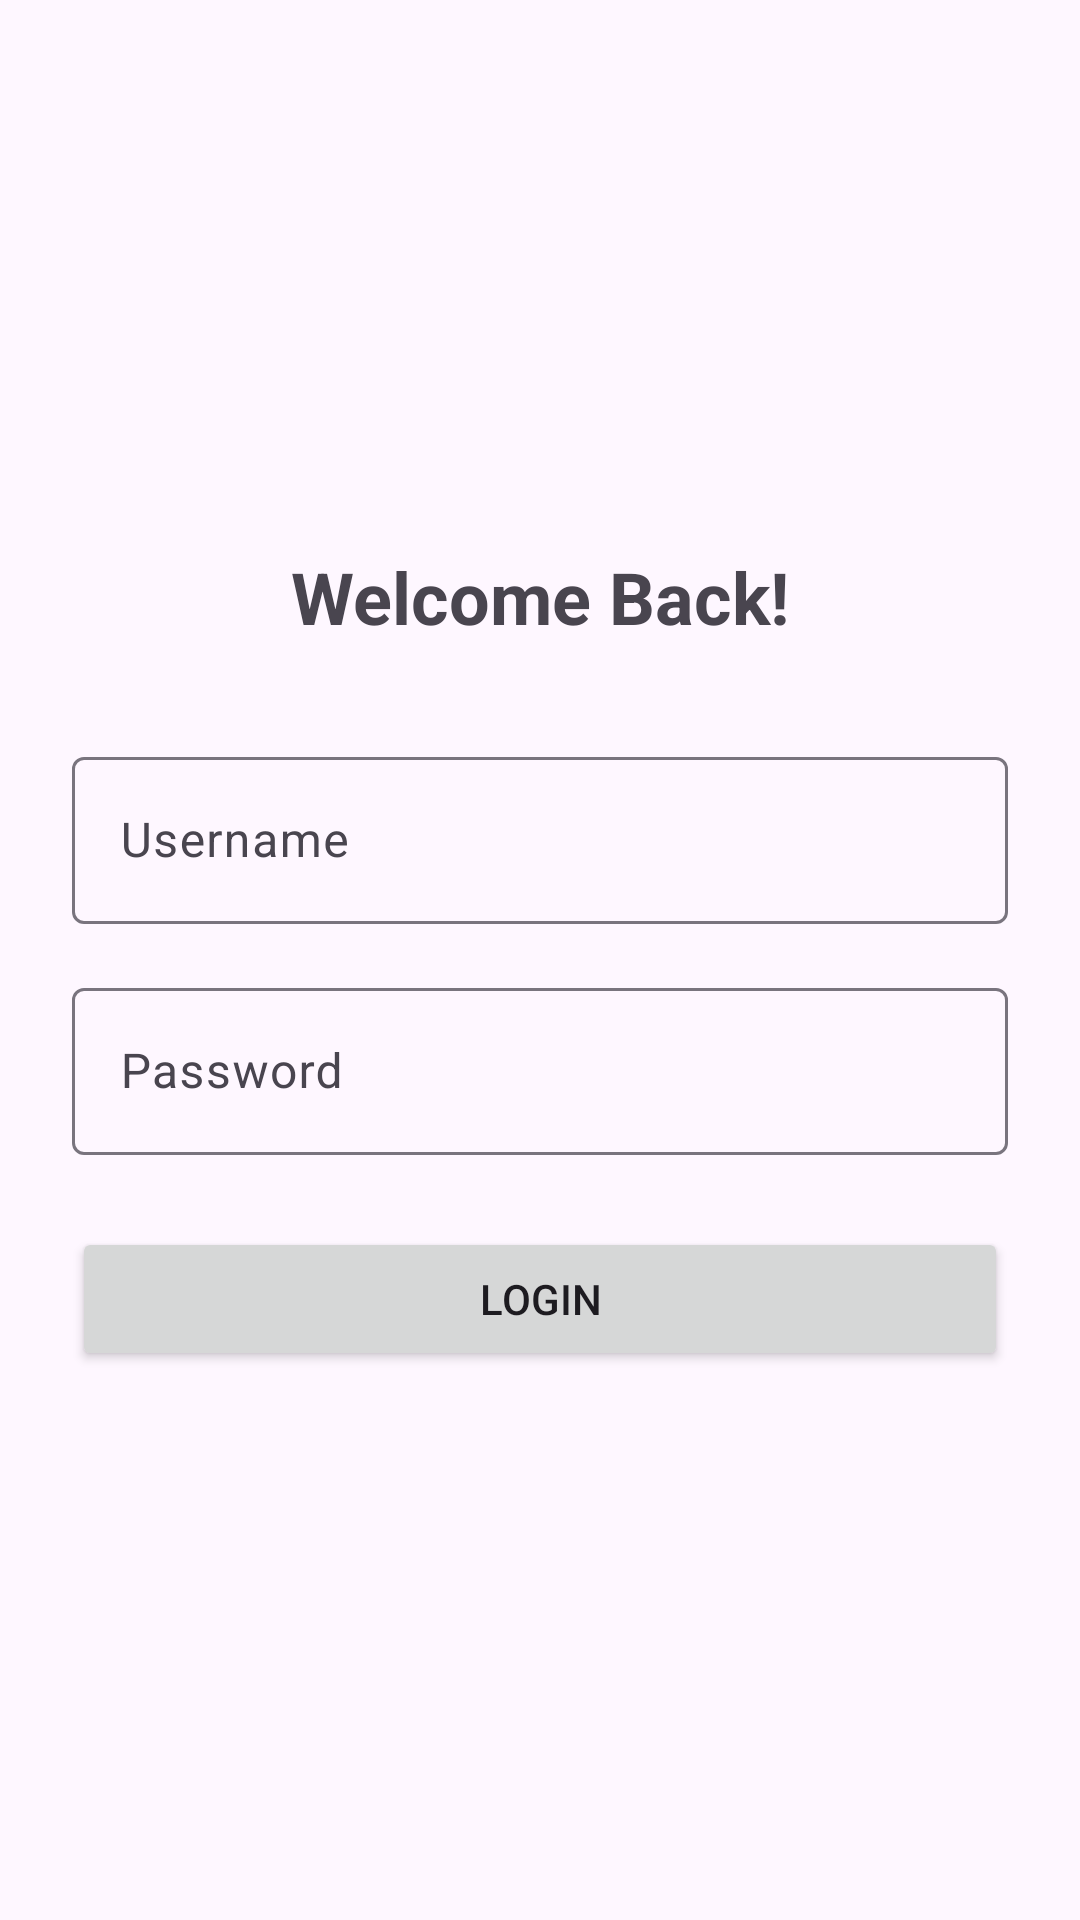

Here is an Android app screen rendered from its layout file. Give the layout XML and the strings, colors and styles it references.
<!-- AndroidManifest.xml: application theme Theme.AndroidProject -->
<!-- res/layout/activity_login.xml -->
<?xml version="1.0" encoding="utf-8"?>
<LinearLayout xmlns:android="http://schemas.android.com/apk/res/android"
    android:layout_width="match_parent"
    android:layout_height="match_parent"
    android:orientation="vertical"
    android:gravity="center"
    android:padding="24dp">

    <TextView
        android:layout_width="wrap_content"
        android:layout_height="wrap_content"
        android:text="@string/welcome_message"
        android:textSize="24sp"
        android:textStyle="bold"
        android:layout_marginBottom="32dp"/>

    <com.google.android.material.textfield.TextInputLayout
        android:layout_width="match_parent"
        android:layout_height="wrap_content"
        android:hint="@string/username">

        <com.google.android.material.textfield.TextInputEditText
            android:id="@+id/etUsername"
            android:layout_width="match_parent"
            android:layout_height="wrap_content"
            android:inputType="textPersonName"/>
    </com.google.android.material.textfield.TextInputLayout>

    <com.google.android.material.textfield.TextInputLayout
        android:layout_width="match_parent"
        android:layout_height="wrap_content"
        android:layout_marginTop="16dp"
        android:hint="@string/password">

        <com.google.android.material.textfield.TextInputEditText
            android:id="@+id/etPassword"
            android:layout_width="match_parent"
            android:layout_height="wrap_content"
            android:inputType="textPassword"/>
    </com.google.android.material.textfield.TextInputLayout>

    <Button
        android:id="@+id/btnLogin"
        android:layout_width="match_parent"
        android:layout_height="wrap_content"
        android:text="@string/login"
        android:layout_marginTop="24dp"/>

</LinearLayout>
<!-- resources referenced by this layout -->
<resources>
  <string name="login">Login</string>
  <string name="password">Password</string>
  <string name="username">Username</string>
  <string name="welcome_message">Welcome Back!</string>
  <style name="Theme.AndroidProject" parent="Base.Theme.AndroidProject" />
  <style name="Base.Theme.AndroidProject" parent="Theme.Material3.DayNight.NoActionBar">
          
          <item name="colorPrimary">@color/purple_500</item>
          <item name="colorPrimaryVariant">@color/purple_700</item>
          <item name="colorOnPrimary">@color/white</item>
          
          <item name="colorSecondary">@color/teal_200</item>
          <item name="colorSecondaryVariant">@color/teal_700</item>
          <item name="colorOnSecondary">@color/black</item>
          
          <item name="android:statusBarColor">?attr/colorPrimaryVariant</item>
      </style>
  <color name="purple_500">#6200EE</color>
  <color name="purple_700">#3700B3</color>
  <color name="white">#FFFFFFFF</color>
  <color name="teal_200">#03DAC5</color>
  <color name="teal_700">#018786</color>
  <color name="black">#FF000000</color>
</resources>
